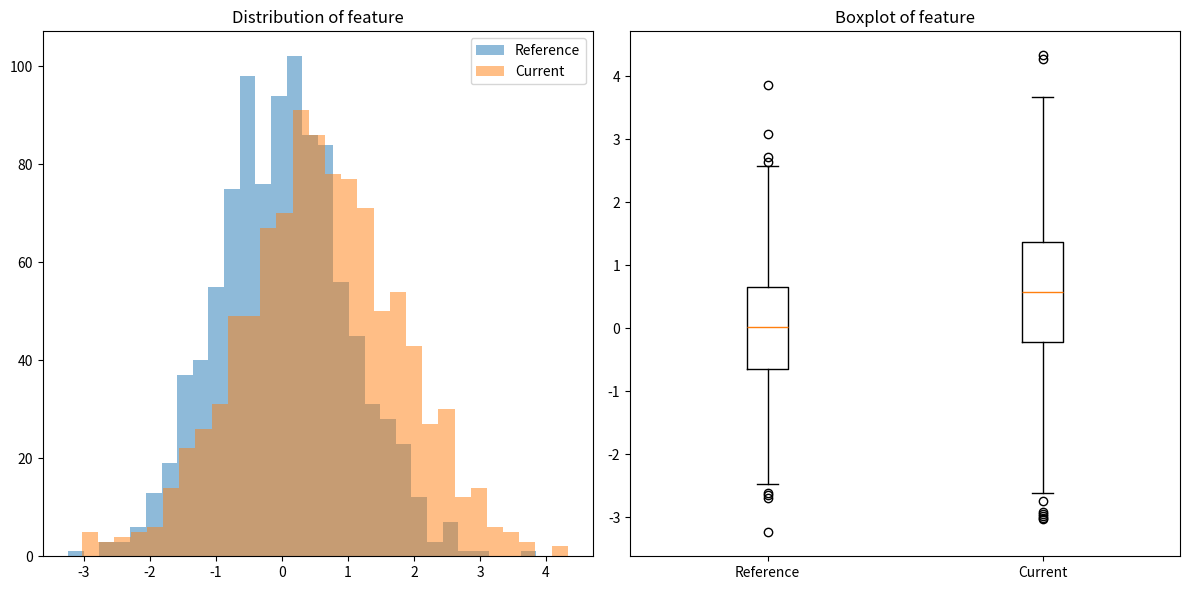

Write the Python code that produced this figure.
#1.
import pandas as pd
import numpy as np
import matplotlib.pyplot as plt
from scipy import stats
def detect_data_drift(reference_data, current_data, feature_name):
    reference_feature = reference_data[feature_name]
    current_feature = current_data[feature_name]
    plt.figure(figsize=(12, 6))
    plt.subplot(1, 2, 1)
    plt.hist(reference_feature, bins=30, alpha=0.5, label='Reference')
    plt.hist(current_feature, bins=30, alpha=0.5, label='Current')
    plt.title(f'Distribution of {feature_name}')
    plt.legend()
    plt.subplot(1, 2, 2)
    plt.boxplot([reference_feature, current_feature], labels=['Reference', 'Current'])
    plt.title(f'Boxplot of {feature_name}')
    plt.tight_layout()
    plt.show()
    ks_statistic, p_value = stats.ks_2samp(reference_feature, current_feature)
    print(f"KS Statistic: {ks_statistic}, p-value: {p_value}")
    if p_value < 0.05:
        print("Warning: Significant drift detected!")
    else:
        print("No significant drift detected.")
np.random.seed(42)
reference_data = pd.DataFrame({'feature': np.random.normal(0, 1, 1000)})
current_data = pd.DataFrame({'feature': np.random.normal(0.5, 1.2, 1000)})
detect_data_drift(reference_data, current_data, 'feature')
